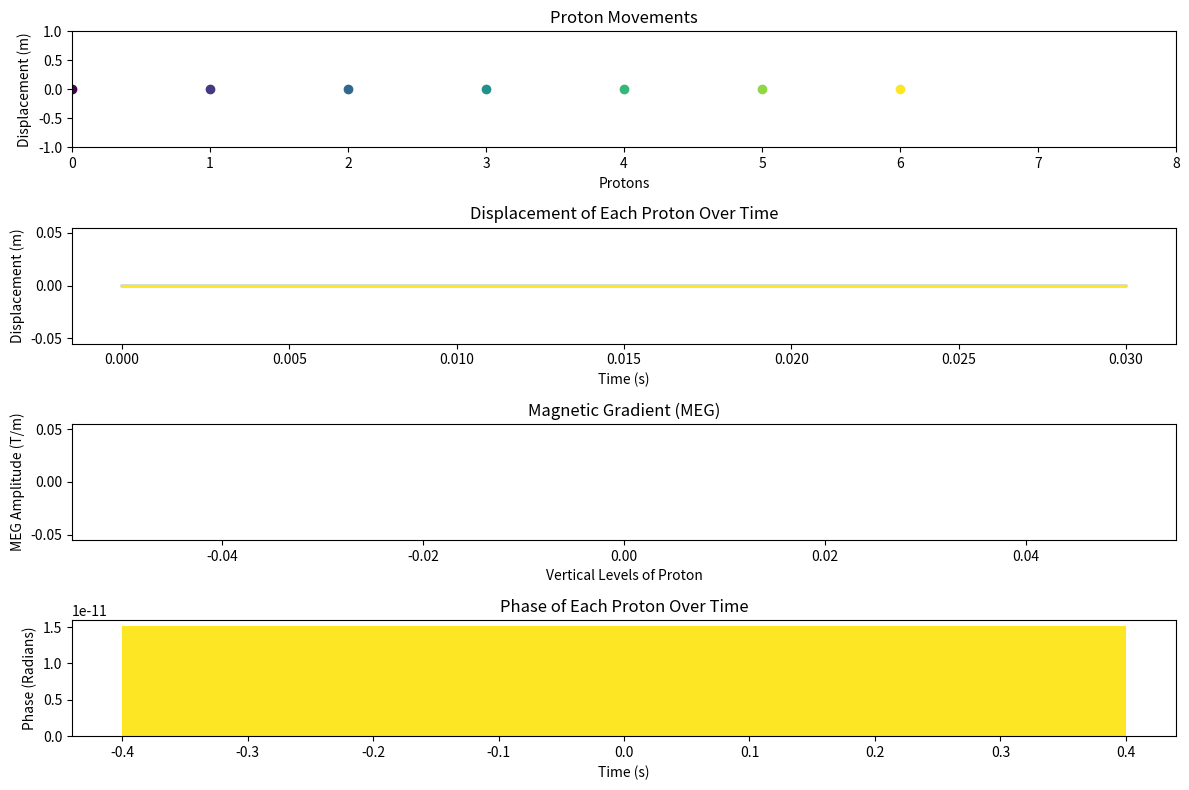

This chart was generated by the following Python code:
import numpy as np
import matplotlib.pyplot as plt
from matplotlib.animation import FuncAnimation

# Constants and parameters
n_protons = 7
duration = 0.03  # 30 ms
fs = 10000  # sampling rate
t = np.linspace(0, duration, int(duration * fs))
wave_freq = 60  # Hz
wave_speed = 3  # m/s
gamma = 42.58e6  # Hz/T
G_amp = 0.02  # T/m

velocity = np.ones(n_protons) * 3

# Initialize Protons
xPositions = np.arange(0, n_protons, 1)
vDisplacement = np.zeros((n_protons, len(t)))

# For MEG
G = np.zeros((len(t), 11))  # 11 vertical levels for each frame
for i in range(len(t)):
    if i % 2 == 0:
        G[i, :] = np.linspace(-2, 2, 11)  # Gradients for protons on even frames
    else:
        G[i, :] = -np.linspace(-2, 2, 11)  # Gradients for protons on odd frames

# Initialize phase array to store accumulated phase values for each proton at each frame
phase = np.zeros((n_protons, len(t)))  # shape: (n_protons, len(t))

# Loop through each proton and accumulate phase for each frame
for i in range(n_protons):
    for frame in range(len(t)):
        # Accumulate phase for this proton at this frame
        phase[i, frame] = gamma * np.sum(G[frame, :] * velocity[i]) * (t[1] - t[0])

# Raw MRI signal
signal = np.sum(np.cos(phase), axis=0)

# Plot setup
colors = plt.cm.viridis(np.linspace(0, 1, n_protons))  # Generate distinct colors for each proton
fig, (ax1, ax2, ax3, ax4) = plt.subplots(4, 1, figsize=(12, 8))

ax1.set_title('Proton Movements')
ax1.set_xlim([0, n_protons + 1])  # Number of protons
ax1.set_ylim([-1, 1])  # To scale the movement
ax1.set_xlabel('Protons')
ax1.set_ylabel('Displacement (m)')
protons_dots = [ax1.plot([], [], 'o', color=colors[i], label=f'Proton {i + 1}')[0] for i in range(n_protons)]

# Plot 2: Displacement graph of each proton
ax2.set_title('Displacement of Each Proton Over Time')
ax2.set_xlabel('Time (s)')
ax2.set_ylabel('Displacement (m)')
displacement_lines = [ax2.plot(t, vDisplacement[i, :], label=f'Proton {i + 1}', color=colors[i])[0] for i in
                      range(n_protons)]

# Plot 3: MEG
ax3.set_title('Magnetic Gradient (MEG)')
ax3.set_xlabel('Vertical Levels of Proton')
ax3.set_ylabel('MEG Amplitude (T/m)')

# Initialize lines for each proton (we will update these lines)
lines = [ax3.plot([], [], label=f'Proton {i + 1}', color=colors[i])[0] for i in range(n_protons)]

# Plot 4: Phase graph
ax4.set_title('Phase of Each Proton Over Time')
ax4.set_xlabel('Time (s)')
ax4.set_ylabel('Phase (Radians)')
bars = [ax4.bar(t[0], phase[i, 0], label=f'Proton {i + 1}', color=colors[i])[0] for i in range(n_protons)]


# Function to update the plots
def update(frame):
    # Update displacement for each proton
    for i in range(n_protons):
        vDisplacement[i, frame] = velocity[i] * t[frame]

    # Update proton movement plot (Protons as moving dots)
    for i in range(n_protons):
        protons_dots[i].set_data([i], [np.sin(2 * np.pi * wave_freq * t[frame])])  # Fix x as a sequence

    # Update displacement lines
    for i in range(n_protons):
        displacement_lines[i].set_ydata(vDisplacement[i, :])

    # Update phase bars (update their heights)
    for i in range(n_protons):
        bars[i].set_height(phase[i, frame])  # Update bar height for current frame

    # Update MEG plot (11 vertical levels for this frame)
    for i in range(n_protons):
        lines[i].set_data(np.arange(11), G[frame, :])  # Update with current frame's MEG values

    return protons_dots + displacement_lines + bars + lines


# Create animation
ani = FuncAnimation(fig, update, frames=len(t), interval=1000 / fs, blit=True)

# Final layout adjustments
plt.tight_layout()
plt.show()
